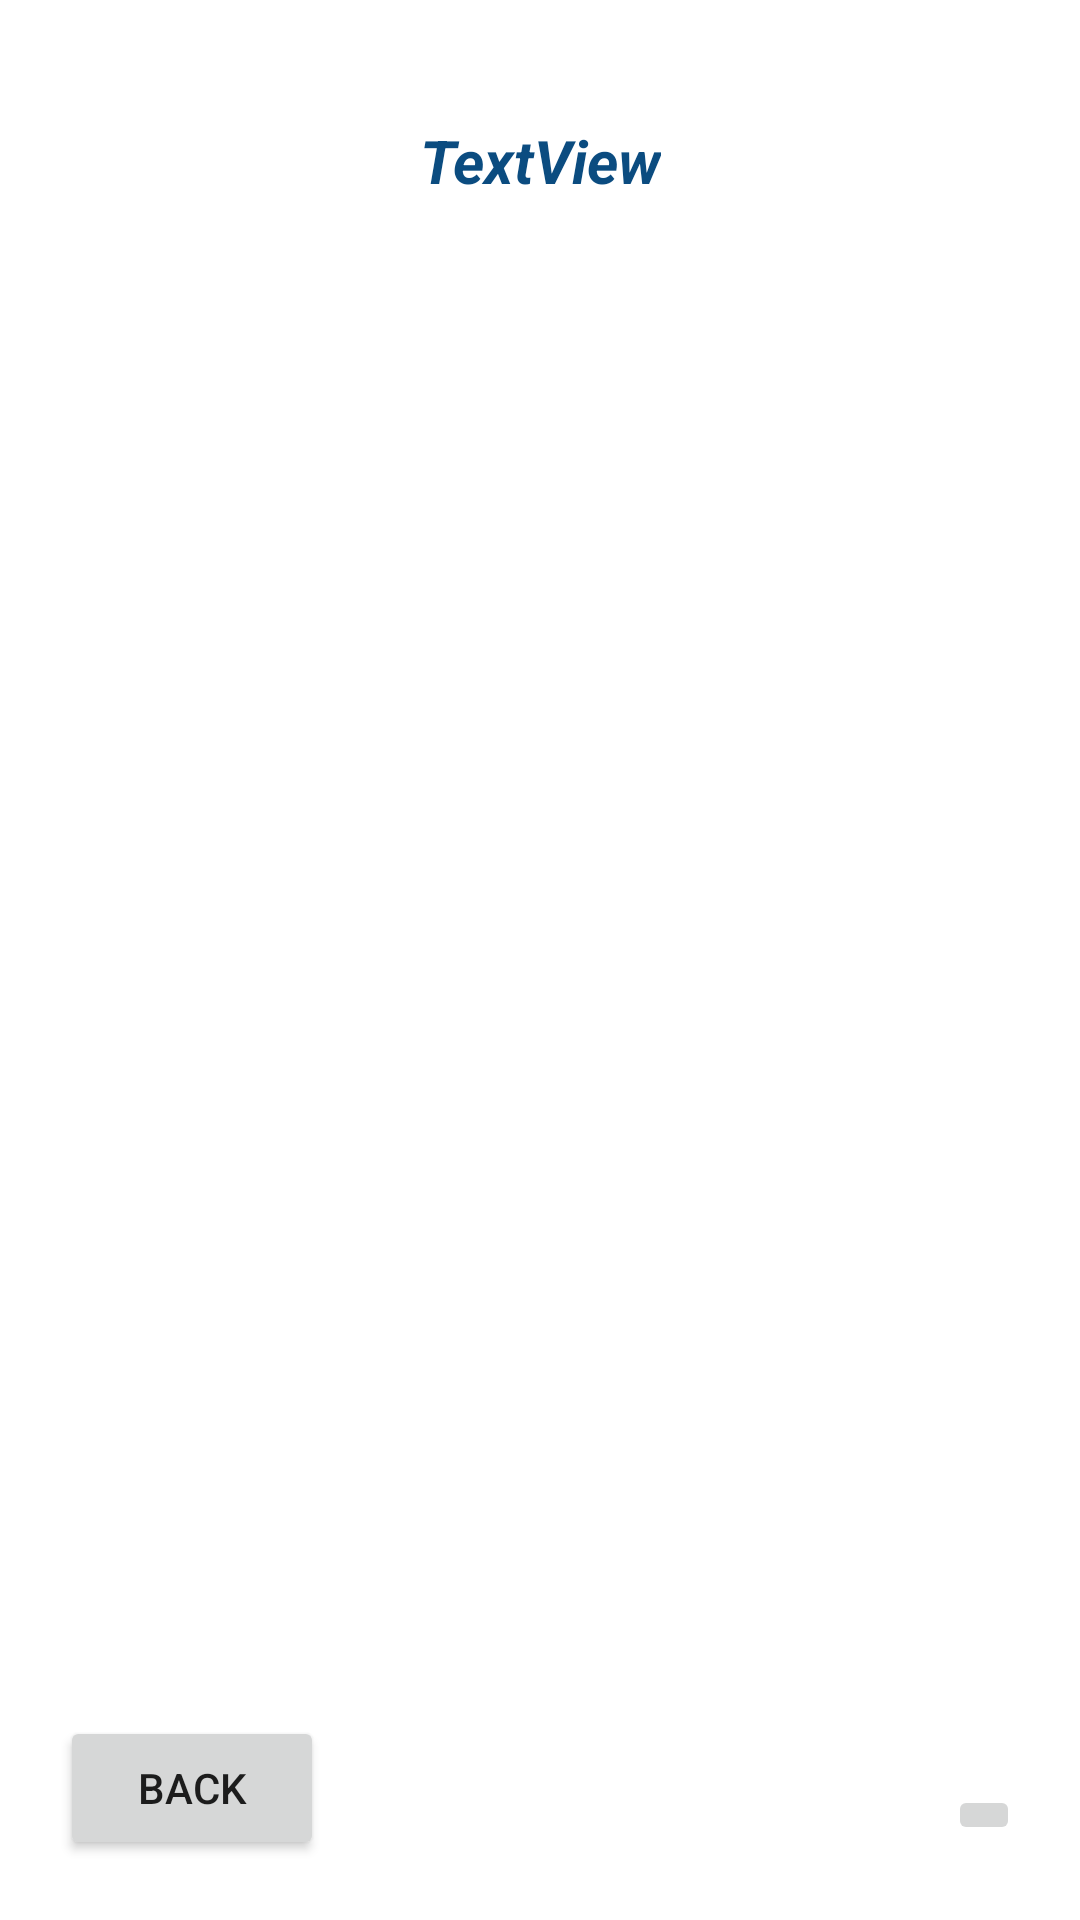

This screen was rendered from an Android layout file. Write that file and the resources it references.
<!-- AndroidManifest.xml: application theme Theme.Smultronstallen -->
<!-- res/layout/activity_info.xml -->
<?xml version="1.0" encoding="utf-8"?>
<androidx.constraintlayout.widget.ConstraintLayout xmlns:android="http://schemas.android.com/apk/res/android"
    xmlns:app="http://schemas.android.com/apk/res-auto"
    xmlns:tools="http://schemas.android.com/tools"
    android:layout_width="match_parent"
    android:layout_height="match_parent"
    tools:context=".InfoActivity">

    <TextView
        android:id="@+id/infoTextView"
        android:layout_width="370dp"
        android:layout_height="527dp"
        android:layout_marginTop="50dp"
        android:fadeScrollbars="false"
        android:isScrollContainer="false"
        android:overScrollMode="always"
        android:scrollbarAlwaysDrawHorizontalTrack="false"
        android:scrollbarStyle="insideOverlay"
        android:textSize="16sp"
        android:verticalScrollbarPosition="defaultPosition"
        app:layout_constraintEnd_toEndOf="parent"
        app:layout_constraintStart_toStartOf="parent"
        app:layout_constraintTop_toBottomOf="@+id/titelTextView" />

    <TextView
        android:id="@+id/titelTextView"
        android:layout_width="wrap_content"
        android:layout_height="wrap_content"
        android:layout_marginTop="40dp"
        android:text="TextView"
        android:textAlignment="center"
        android:textColor="#0B4C80"
        android:textSize="20sp"
        android:textStyle="bold|italic"
        app:layout_constraintEnd_toEndOf="parent"
        app:layout_constraintStart_toStartOf="parent"
        app:layout_constraintTop_toTopOf="parent" />

    <Button
        android:id="@+id/backButton"
        android:layout_width="wrap_content"
        android:layout_height="wrap_content"
        android:layout_marginStart="20dp"
        android:layout_marginBottom="20dp"
        android:text="Back"
        app:layout_constraintBottom_toBottomOf="parent"
        app:layout_constraintStart_toStartOf="parent" />

    <ImageButton
        android:id="@+id/mapImageButton"
        android:layout_width="wrap_content"
        android:layout_height="wrap_content"
        android:layout_marginEnd="20dp"
        android:layout_marginBottom="25dp"
        app:layout_constraintBottom_toBottomOf="parent"
        app:layout_constraintEnd_toEndOf="parent"
        app:srcCompat="@drawable/ic_baseline_map_24" />

</androidx.constraintlayout.widget.ConstraintLayout>
<!-- resources referenced by this layout -->
<resources>
  <style name="Theme.Smultronstallen" parent="Theme.MaterialComponents.DayNight.DarkActionBar">
          
          <item name="colorPrimary">@color/purple_500</item>
          <item name="colorPrimaryVariant">@color/purple_700</item>
          <item name="colorOnPrimary">@color/white</item>
          
          <item name="colorSecondary">@color/teal_200</item>
          <item name="colorSecondaryVariant">@color/teal_700</item>
          <item name="colorOnSecondary">@color/black</item>
          
          <item name="android:statusBarColor">?attr/colorPrimaryVariant</item>
          
      </style>
  <!-- not gathered from this repository: default colours our renderer supplied (Android Studio template values) -->
  <color name="purple_500">#FF6200EE</color>
  <color name="purple_700">#FF3700B3</color>
  <color name="teal_200">#FF03DAC5</color>
  <color name="teal_700">#FF018786</color>
  <color name="black">#FF000000</color>
  <color name="white">#FFFFFFFF</color>
</resources>
